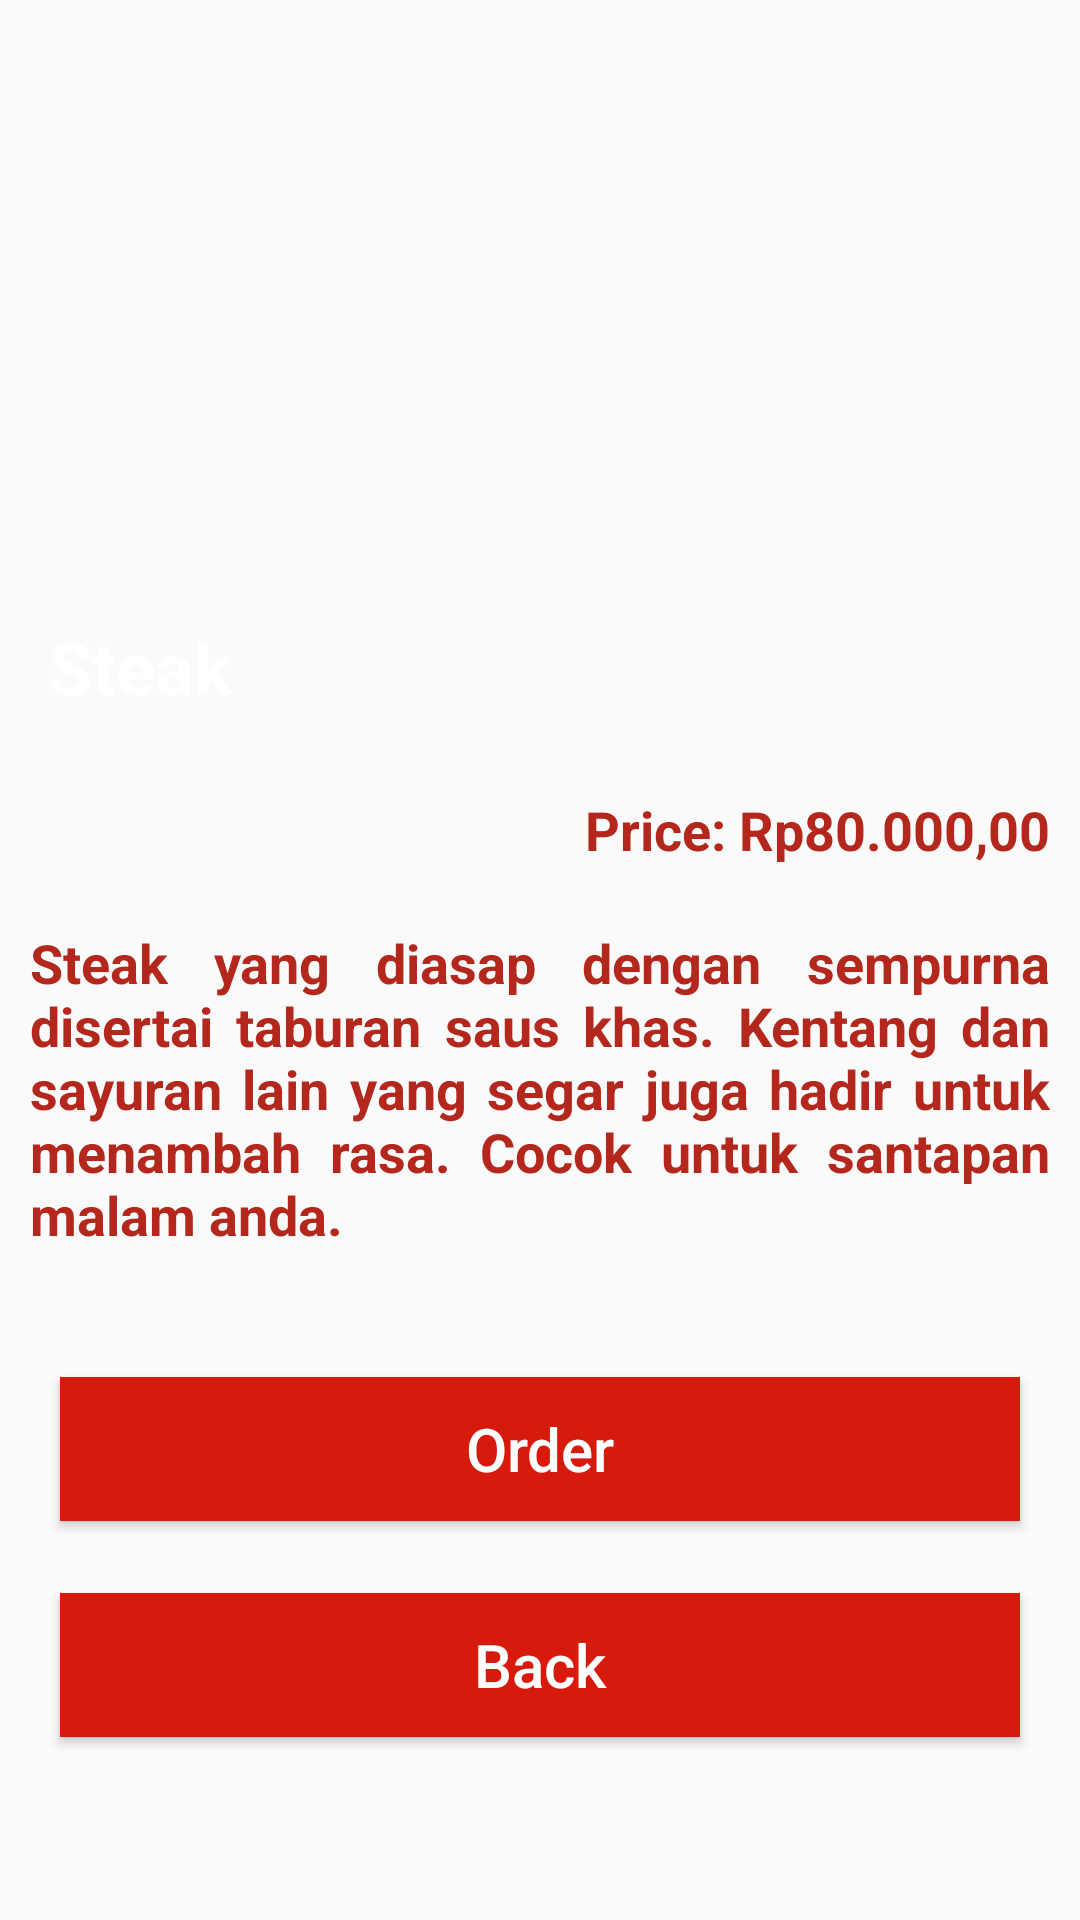

Layout XML and referenced resources for this Android screen:
<!-- AndroidManifest.xml: application theme Theme.PizzaRestaurant -->
<!-- res/layout/activity_steak.xml -->
<?xml version="1.0" encoding="utf-8"?>
<RelativeLayout xmlns:android="http://schemas.android.com/apk/res/android"
    xmlns:tools="http://schemas.android.com/tools"
    android:layout_width="match_parent"
    android:layout_height="match_parent"
    xmlns:app="http://schemas.android.com/apk/res-auto"
    tools:context=".SteakActivity">

    <ImageView
        android:id="@+id/steak_detail_img"
        android:layout_width="match_parent"
        android:layout_height="250dp"
        android:background="@drawable/steak_desc"/>

    <TextView
        android:id="@+id/steak_name"
        android:textStyle="bold"
        android:textSize="24sp"
        android:layout_marginTop="190dp"
        android:padding="16dp"
        android:layout_width="wrap_content"
        android:layout_height="wrap_content"
        android:text="Steak"
        android:textColor="#fff"/>

    <TextView
        android:id="@+id/steak_price"
        android:layout_width="match_parent"
        android:layout_height="wrap_content"
        android:layout_below="@id/steak_name"
        android:layout_marginLeft="@dimen/margin_wide"
        android:layout_marginRight="@dimen/margin_wide"
        android:text="Price: Rp80.000,00"
        android:textAlignment="textEnd"
        android:textColor="@color/red"
        android:textStyle="bold"
        android:textSize="18dp"
        android:padding="10dp" />

    <TextView
        android:id="@+id/steak_detail_desc"
        android:layout_width="match_parent"
        android:layout_height="wrap_content"
        android:layout_below="@id/steak_price"
        android:layout_marginLeft="@dimen/margin_wide"
        android:layout_marginRight="@dimen/margin_wide"
        android:text="@string/steak_long_desc"
        android:textColor="@color/red"
        android:textStyle="bold"
        android:textSize="18dp"
        android:justificationMode="inter_word"
        android:padding="10dp"
        />

    <Button
        android:id="@+id/button_order"
        android:layout_width="match_parent"
        android:layout_height="wrap_content"
        android:layout_marginTop="32dp"
        android:layout_marginLeft="20dp"
        android:layout_marginRight="20dp"
        android:layout_below="@id/steak_detail_desc"
        android:text="Order"
        android:textColor="@color/white"
        android:textSize="20dp"
        android:background="@drawable/sharp_corner"
        />

    <Button
        android:id="@+id/button_back"
        android:layout_width="match_parent"
        android:layout_height="wrap_content"
        android:layout_marginTop="24dp"
        android:layout_marginLeft="20dp"
        android:layout_marginRight="20dp"
        android:layout_below="@id/button_order"
        android:text="Back"
        android:textColor="@color/white"
        android:textSize="20dp"
        android:background="@drawable/sharp_corner"
        />
</RelativeLayout>
<!-- resources referenced by this layout -->
<resources>
  <color name="red">#FFB3271D</color>
  <color name="white">#FFFFFFFF</color>
  <!-- drawable sharp_corner (drawable) -->
  <?xml version="1.0" encoding="utf-8"?>
  <shape xmlns:android="http://schemas.android.com/apk/res/android" >
      <stroke
          android:width="1dp"
          android:color="@color/light_red" />
  
      <solid android:color="@color/light_red" />
  
      <padding
          android:left="1dp"
          android:right="1dp"
          android:bottom="1dp"
          android:top="1dp" />
  
      <corners android:radius="0dp" />
  </shape>
  <string name="steak_long_desc">Steak yang diasap dengan sempurna disertai taburan saus khas. Kentang dan sayuran lain yang segar juga hadir untuk menambah rasa. Cocok untuk santapan malam anda.</string>
  <style name="Theme.PizzaRestaurant" parent="Base.Theme.PizzaRestaurant" />
  <color name="light_red">#D61B0C</color>
  <style name="Base.Theme.PizzaRestaurant" parent="Theme.AppCompat.Light.NoActionBar">
          
          <item name="android:textAllCaps">false</item>
      </style>
</resources>
